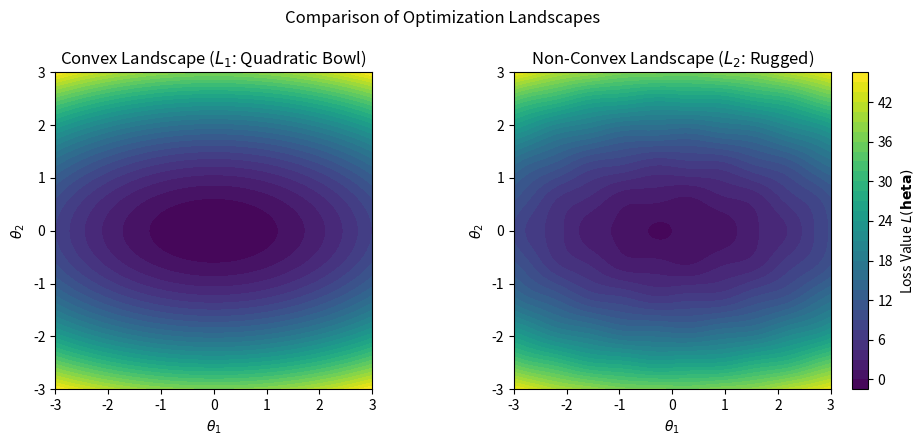

Write the Python code that produced this figure.
# Source: Optimization/chapter-4/codebook.md -- Block 1

import numpy as np
import matplotlib.pyplot as plt

# ====================================================================
# 1. Define the Parameter Grid
# ====================================================================

# Range for the two parameters
theta_range = np.linspace(-3, 3, 200)
theta1, theta2 = np.meshgrid(theta_range, theta_range)

# ====================================================================
# 2. Define Loss Surfaces (L1 and L2)
# ====================================================================

# L1: Convex Quadratic Bowl (Anisotropic)
L_quad = theta1**2 + 4*theta2**2

# L2: Non-Convex Rugged Landscape (Quadratic + Oscillation)
L_rugged = L_quad + 0.3 * np.sin(5 * theta1) * np.cos(5 * theta2)

# ====================================================================
# 3. Visualization
# ====================================================================

fig, axs = plt.subplots(1, 2, figsize=(10, 4.5))

# Plot 1: The Convex Landscape (Quadratic)
cs1 = axs[0].contourf(theta1, theta2, L_quad, levels=40, cmap='viridis')
axs[0].set_title('Convex Landscape ($L_1$: Quadratic Bowl)')
axs[0].set_xlabel(r'$\theta_1$')
axs[0].set_ylabel(r'$\theta_2$')
axs[0].set_aspect('equal')

# Plot 2: The Rugged (Non-Convex) Landscape
cs2 = axs[1].contourf(theta1, theta2, L_rugged, levels=40, cmap='viridis')
axs[1].set_title('Non-Convex Landscape ($L_2$: Rugged)')
axs[1].set_xlabel(r'$\theta_1$')
axs[1].set_ylabel(r'$\theta_2$')
axs[1].set_aspect('equal')

fig.suptitle('Comparison of Optimization Landscapes')
fig.colorbar(cs2, ax=axs[1], label='Loss Value $L(\mathbf{\theta})$')
plt.tight_layout()
plt.show()

# --- Analysis Summary ---
print("\n--- Landscape Comparison Summary ---")
print("Convex ($L_1$): Exhibits a single, clear elliptical minimum, guaranteeing convergence to the global optimum.")
print("Non-Convex ($L_2$): Shows a corrugated surface with numerous local minima and saddle points, making global optimization difficult but necessary for complex model fitting.")
